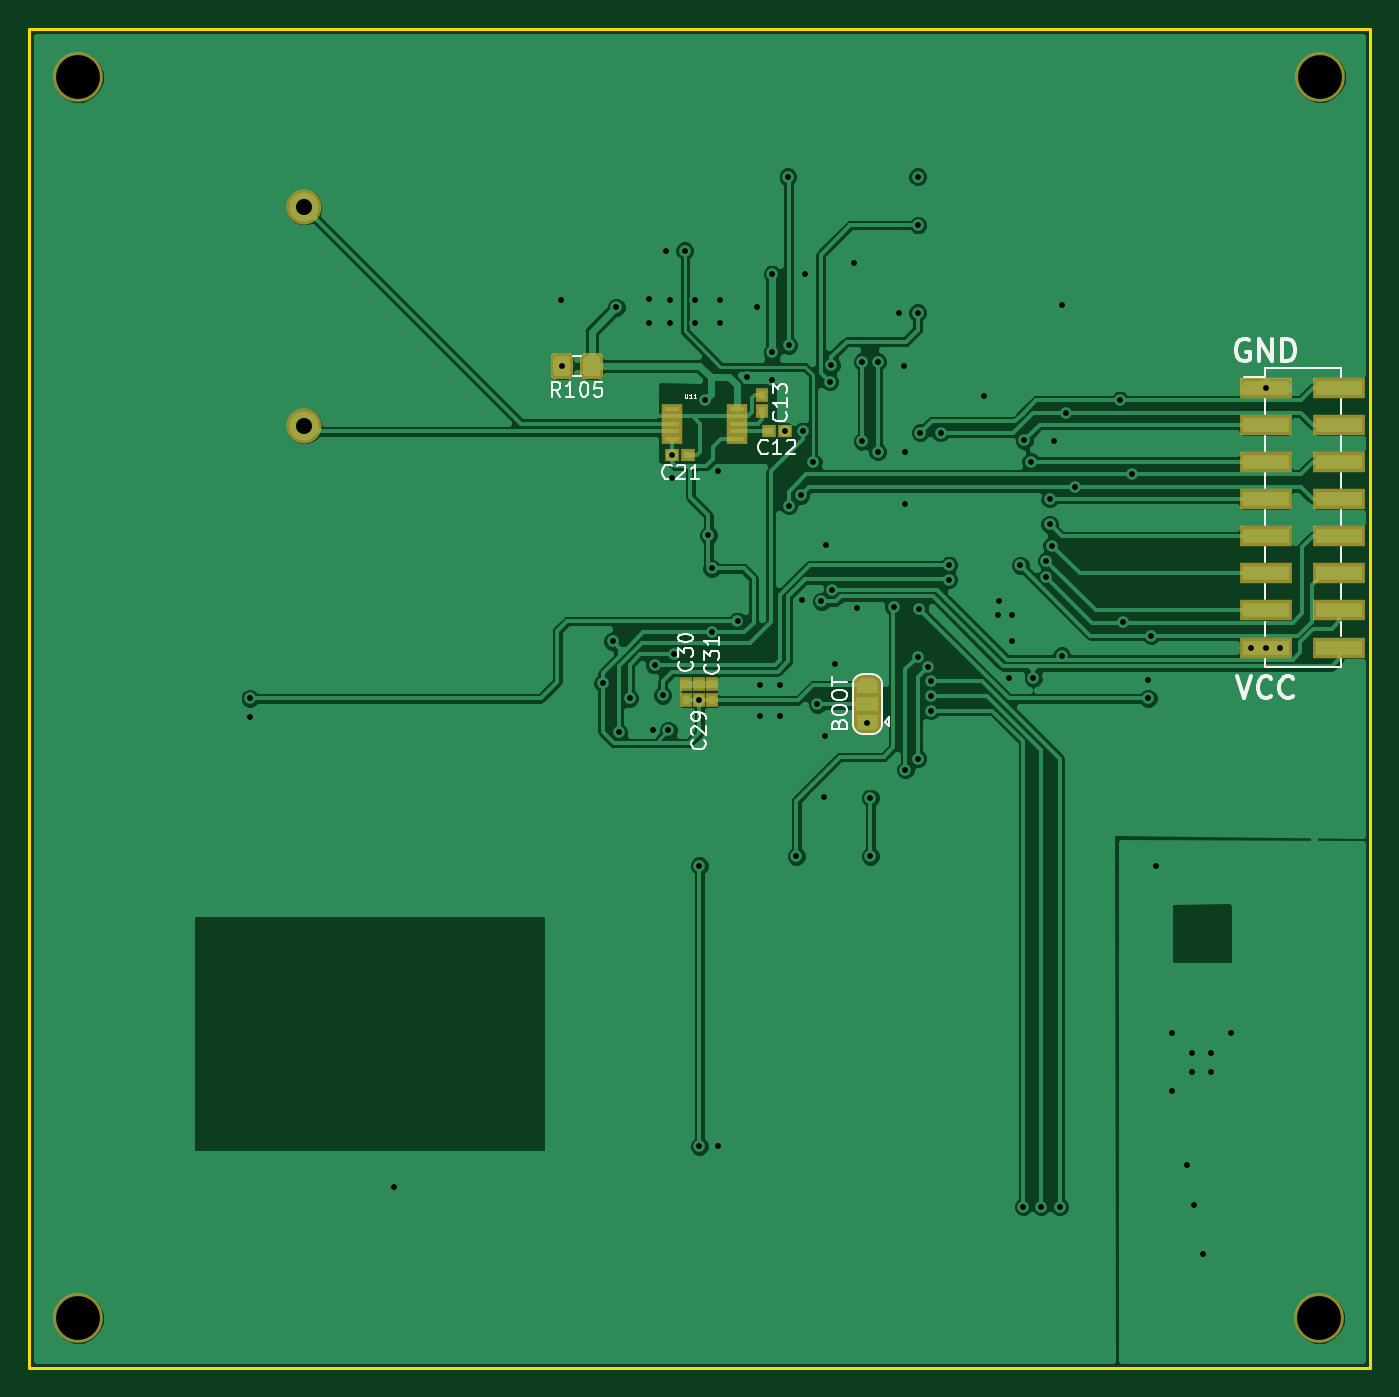
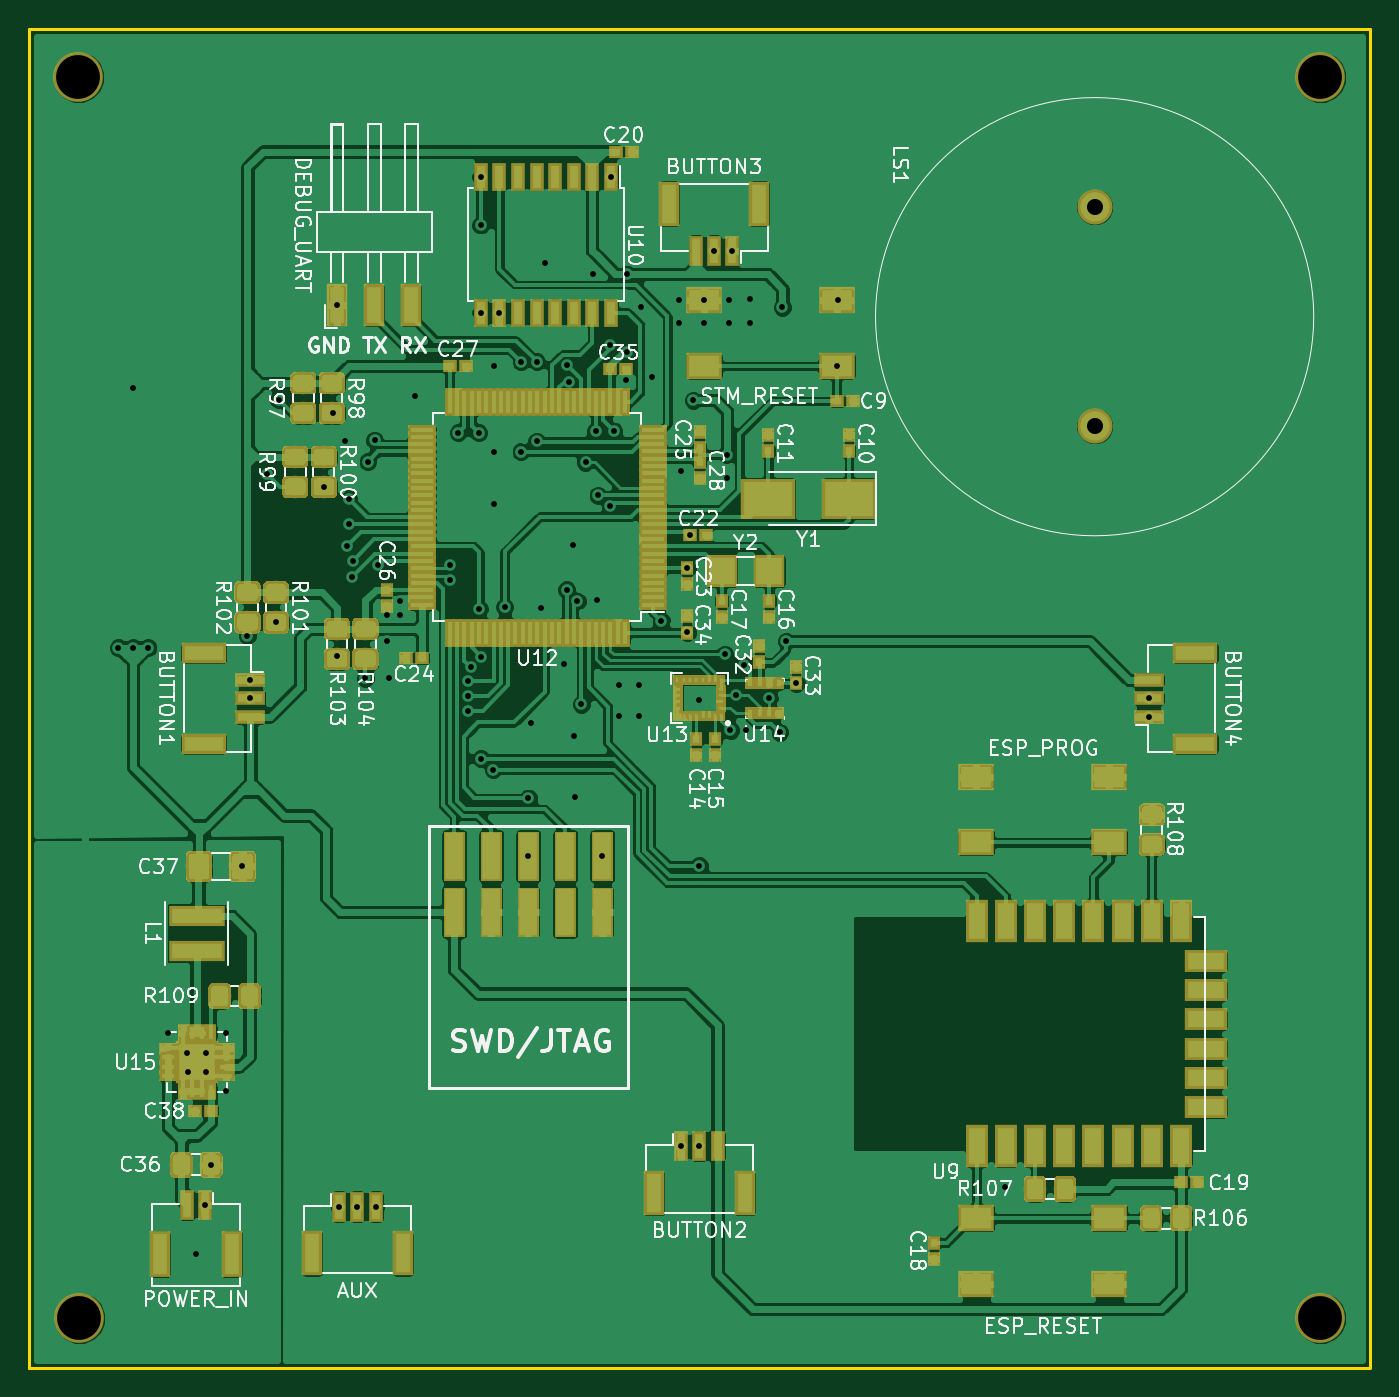
Circuit board: 9 layer files. Board 91.8 x 91.6 mm.
- bottom_copper: MainBoard-B.Cu.gbr (369307 bytes)
- bottom_mask: MainBoard-B.Mask.gbr (64415 bytes)
- bottom_silk: MainBoard-B.SilkS.gbr (79872 bytes)
- outline: MainBoard-Edge.Cuts.gbr (681 bytes)
- top_copper: MainBoard-F.Cu.gbr (105773 bytes)
- top_mask: MainBoard-F.Mask.gbr (10668 bytes)
- top_silk: MainBoard-F.SilkS.gbr (13855 bytes)
- drill: MainBoard-NPTH.drl (198 bytes)
- drill: MainBoard-PTH.drl (2281 bytes)

=== bottom_copper: MainBoard-B.Cu.gbr (369307 bytes, source omitted) ===
=== bottom_mask: MainBoard-B.Mask.gbr (64415 bytes, source omitted) ===
=== bottom_silk: MainBoard-B.SilkS.gbr (79872 bytes, source omitted) ===
=== outline: MainBoard-Edge.Cuts.gbr ===
G04 #@! TF.GenerationSoftware,KiCad,Pcbnew,(5.0.0)*
G04 #@! TF.CreationDate,2020-04-06T18:27:32+02:00*
G04 #@! TF.ProjectId,MainBoard,4D61696E426F6172642E6B696361645F,rev?*
G04 #@! TF.SameCoordinates,Original*
G04 #@! TF.FileFunction,Profile,NP*
%FSLAX46Y46*%
G04 Gerber Fmt 4.6, Leading zero omitted, Abs format (unit mm)*
G04 Created by KiCad (PCBNEW (5.0.0)) date 04/06/20 18:27:32*
%MOMM*%
%LPD*%
G01*
G04 APERTURE LIST*
%ADD10C,0.200000*%
G04 APERTURE END LIST*
D10*
X102550000Y-51550000D02*
X102550000Y-143175000D01*
X194325000Y-51550000D02*
X102550000Y-51550000D01*
X194325000Y-143200000D02*
X194325000Y-51550000D01*
X102550000Y-143200000D02*
X194325000Y-143200000D01*
M02*

=== top_copper: MainBoard-F.Cu.gbr (105773 bytes, source omitted) ===
=== top_mask: MainBoard-F.Mask.gbr (10668 bytes, source omitted) ===
=== top_silk: MainBoard-F.SilkS.gbr (13855 bytes, source omitted) ===
=== drill: MainBoard-NPTH.drl ===
M48
;DRILL file {KiCad (5.0.0)} date 04/06/20 18:28:10
;FORMAT={-:-/ absolute / inch / decimal}
FMAT,2
INCH,TZ
T1C0.1181
%
G90
G05
M72
T1
X4.17Y-2.16
X4.17Y-5.505
X7.5175Y-2.16
X7.515Y-5.505
T0
M30

=== drill: MainBoard-PTH.drl ===
M48
;DRILL file {KiCad (5.0.0)} date 04/06/20 18:28:10
;FORMAT={-:-/ absolute / inch / decimal}
FMAT,2
INCH,TZ
T1C0.0157
T2C0.0433
%
G90
G05
M72
T1
X4.6329Y-3.8337
X4.6329Y-3.883
X5.02Y-5.15
X5.47Y-2.76
X5.4734Y-2.938
X5.5831Y-3.7933
X5.61Y-3.68
X5.62Y-2.78
X5.6268Y-3.9256
X5.6559Y-3.8339
X5.7087Y-2.7579
X5.7087Y-2.8209
X5.7185Y-3.9193
X5.7232Y-3.7439
X5.7457Y-3.8252
X5.7549Y-2.627
X5.76Y-3.92
X5.7638Y-2.7589
X5.7638Y-2.8209
X5.7697Y-3.1772
X5.77Y-3.24
X5.7756Y-3.7154
X5.8041Y-2.627
X5.8327Y-2.7608
X5.8327Y-2.8219
X5.8437Y-3.8386
X5.8438Y-4.2854
X5.8438Y-5.0413
X5.86Y-3.03
X5.8681Y-3.3947
X5.877Y-3.4833
X5.877Y-3.6563
X5.893Y-5.0413
X5.8945Y-3.2209
X5.8996Y-2.7608
X5.8996Y-2.8219
X5.9469Y-3.6252
X5.9724Y-2.9685
X6.Y-2.78
X6.0069Y-3.7972
X6.0069Y-3.8809
X6.04Y-2.69
X6.04Y-2.9
X6.0404Y-2.9766
X6.061Y-3.7972
X6.061Y-3.8809
X6.0748Y-3.1132
X6.0829Y-2.4281
X6.0846Y-2.8819
X6.0848Y-3.315
X6.1051Y-4.2596
X6.1171Y-3.2864
X6.12Y-3.57
X6.123Y-3.1132
X6.13Y-2.69
X6.1508Y-3.198
X6.1624Y-3.8494
X6.1732Y-3.5719
X6.18Y-4.1
X6.1823Y-3.9362
X6.1854Y-3.4193
X6.1952Y-2.9811
X6.1999Y-2.936
X6.2018Y-3.5413
X6.21Y-3.74
X6.26Y-2.66
X6.27Y-3.5915
X6.2827Y-2.926
X6.2827Y-3.1409
X6.2972Y-3.9006
X6.3051Y-4.1024
X6.3051Y-4.2596
X6.3248Y-2.926
X6.3248Y-3.1689
X6.3681Y-3.5876
X6.3828Y-2.7943
X6.3969Y-2.9386
X6.3972Y-3.3091
X6.3988Y-3.1697
X6.3996Y-4.0266
X6.4324Y-3.7216
X6.4328Y-2.5581
X6.4328Y-2.7943
X6.4329Y-2.4281
X6.4331Y-3.9961
X6.437Y-3.5941
X6.439Y-3.1181
X6.4596Y-3.75
X6.4685Y-3.7884
X6.4685Y-3.8277
X6.4685Y-3.8671
X6.4941Y-3.1181
X6.5167Y-3.4744
X6.5167Y-3.5138
X6.61Y-3.02
X6.65Y-3.61
X6.6506Y-3.5709
X6.68Y-3.78
X6.686Y-3.6801
X6.687Y-3.6093
X6.7088Y-3.4755
X6.7165Y-5.2037
X6.7195Y-3.1388
X6.7372Y-3.1959
X6.7441Y-3.7795
X6.7657Y-5.2037
X6.7785Y-3.4626
X6.7795Y-3.5059
X6.7884Y-3.2963
X6.7884Y-3.3652
X6.7943Y-3.4222
X6.8Y-3.14
X6.815Y-5.2037
X6.8205Y-2.7746
X6.8209Y-3.7187
X6.8327Y-3.0645
X6.8563Y-3.2638
X6.9774Y-3.0295
X6.9852Y-3.6289
X7.0098Y-3.2293
X7.0541Y-3.7845
X7.0541Y-3.8337
X7.062Y-3.6645
X7.0754Y-4.2867
X7.1189Y-4.8933
X7.1193Y-4.735
X7.1596Y-5.0909
X7.1725Y-4.8398
X7.1727Y-4.789
X7.1763Y-5.2001
X7.2012Y-5.3307
X7.2236Y-4.8402
X7.224Y-4.7886
X7.2768Y-4.7358
X7.33Y-3.697
X7.3706Y-2.997
X7.3706Y-3.697
X7.41Y-3.697
T2
X4.7785Y-2.5098
X4.7785Y-3.1004
T0
M30

